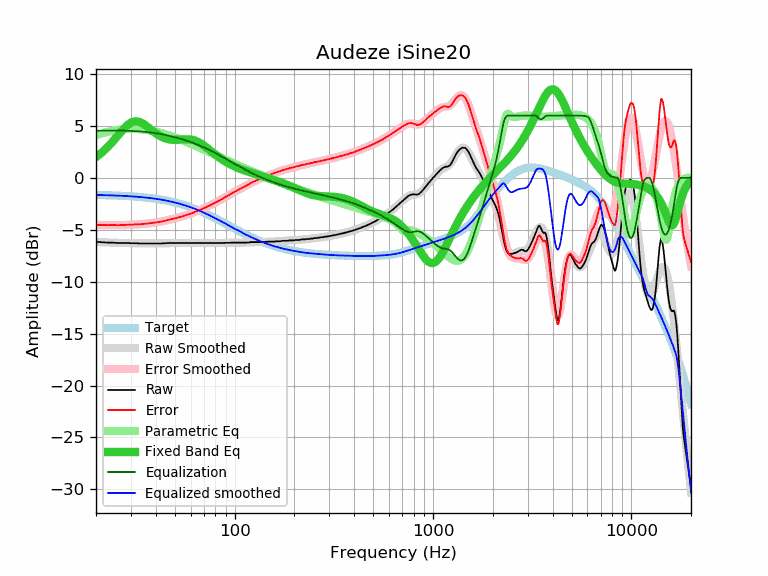

Source data for this figure (header and first rows):
frequency, raw, error, smoothed, error_smoothed, equalization, parametric_eq, equalized_raw, equalized_smoothed, target
20, -6.18, -4.53, -6.18, -4.53, 4.53, 2.00, -1.65, -1.65, -1.65
21, -6.19, -4.53, -6.20, -4.54, 4.54, 2.31, -1.65, -1.66, -1.66
22, -6.22, -4.55, -6.22, -4.55, 4.55, 2.64, -1.67, -1.67, -1.67
23, -6.24, -4.56, -6.23, -4.55, 4.55, 3.00, -1.69, -1.68, -1.68
24, -6.24, -4.55, -6.24, -4.55, 4.55, 3.38, -1.69, -1.69, -1.69
25, -6.26, -4.56, -6.25, -4.55, 4.55, 3.77, -1.71, -1.70, -1.70
26, -6.28, -4.56, -6.27, -4.55, 4.55, 4.16, -1.73, -1.72, -1.72
27, -6.28, -4.55, -6.28, -4.55, 4.55, 4.53, -1.74, -1.73, -1.73
28, -6.28, -4.53, -6.28, -4.54, 4.54, 4.85, -1.74, -1.75, -1.75
29, -6.28, -4.52, -6.29, -4.53, 4.53, 5.12, -1.75, -1.76, -1.76
30, -6.30, -4.52, -6.30, -4.52, 4.52, 5.31, -1.78, -1.78, -1.78
31, -6.30, -4.50, -6.30, -4.51, 4.51, 5.42, -1.79, -1.80, -1.80
32, -6.30, -4.48, -6.31, -4.49, 4.49, 5.44, -1.81, -1.82, -1.82
33, -6.32, -4.48, -6.31, -4.47, 4.47, 5.39, -1.85, -1.84, -1.84
34, -6.32, -4.46, -6.32, -4.45, 4.45, 5.29, -1.87, -1.86, -1.86
35, -6.32, -4.44, -6.32, -4.43, 4.43, 5.14, -1.89, -1.89, -1.89
36, -6.32, -4.41, -6.32, -4.41, 4.41, 4.97, -1.91, -1.91, -1.91
37, -6.32, -4.38, -6.32, -4.39, 4.39, 4.79, -1.93, -1.94, -1.94
38, -6.32, -4.36, -6.32, -4.36, 4.36, 4.62, -1.96, -1.96, -1.96
39, -6.32, -4.33, -6.32, -4.33, 4.33, 4.45, -1.99, -1.99, -1.99
40, -6.32, -4.30, -6.32, -4.30, 4.30, 4.29, -2.02, -2.02, -2.02
41, -6.32, -4.27, -6.31, -4.26, 4.26, 4.16, -2.06, -2.05, -2.05
42, -6.32, -4.24, -6.31, -4.23, 4.23, 4.03, -2.09, -2.08, -2.08
43, -6.32, -4.21, -6.31, -4.19, 4.19, 3.93, -2.13, -2.11, -2.11
44, -6.30, -4.15, -6.30, -4.15, 4.15, 3.85, -2.15, -2.15, -2.15
45, -6.30, -4.12, -6.30, -4.11, 4.11, 3.78, -2.19, -2.18, -2.18
46, -6.28, -4.06, -6.29, -4.07, 4.07, 3.73, -2.21, -2.22, -2.22
47, -6.28, -4.02, -6.29, -4.03, 4.03, 3.69, -2.25, -2.26, -2.26
48, -6.28, -3.98, -6.29, -3.99, 3.99, 3.67, -2.29, -2.30, -2.30
49, -6.28, -3.94, -6.28, -3.95, 3.95, 3.65, -2.33, -2.34, -2.34
50, -6.28, -3.90, -6.28, -3.90, 3.90, 3.65, -2.38, -2.38, -2.38
51, -6.28, -3.86, -6.28, -3.86, 3.86, 3.65, -2.42, -2.42, -2.42
52, -6.28, -3.82, -6.28, -3.82, 3.82, 3.66, -2.46, -2.46, -2.46
53, -6.28, -3.78, -6.28, -3.77, 3.77, 3.67, -2.51, -2.50, -2.50
54, -6.28, -3.73, -6.28, -3.73, 3.73, 3.69, -2.55, -2.55, -2.55
55, -6.28, -3.69, -6.28, -3.68, 3.68, 3.70, -2.60, -2.59, -2.59
56, -6.28, -3.64, -6.28, -3.64, 3.64, 3.71, -2.64, -2.64, -2.64
57, -6.28, -3.59, -6.28, -3.59, 3.59, 3.71, -2.69, -2.69, -2.69
58, -6.28, -3.54, -6.28, -3.54, 3.54, 3.71, -2.74, -2.74, -2.74
59, -6.28, -3.50, -6.28, -3.49, 3.49, 3.71, -2.79, -2.78, -2.78
60, -6.28, -3.45, -6.28, -3.45, 3.45, 3.69, -2.83, -2.83, -2.83
61, -6.28, -3.40, -6.28, -3.40, 3.40, 3.67, -2.88, -2.88, -2.88
62, -6.28, -3.35, -6.28, -3.35, 3.35, 3.64, -2.93, -2.93, -2.93
63, -6.28, -3.29, -6.28, -3.29, 3.29, 3.59, -2.99, -2.99, -2.99
64, -6.28, -3.24, -6.28, -3.24, 3.24, 3.54, -3.04, -3.04, -3.04
65, -6.28, -3.19, -6.28, -3.19, 3.19, 3.49, -3.09, -3.09, -3.09
66, -6.28, -3.14, -6.28, -3.14, 3.14, 3.42, -3.14, -3.14, -3.14
67, -6.28, -3.09, -6.28, -3.09, 3.09, 3.35, -3.19, -3.19, -3.19
68, -6.28, -3.03, -6.28, -3.03, 3.03, 3.27, -3.25, -3.25, -3.25
69, -6.28, -2.98, -6.28, -2.98, 2.98, 3.19, -3.30, -3.30, -3.30
70, -6.28, -2.92, -6.28, -2.92, 2.92, 3.10, -3.36, -3.36, -3.36
71, -6.28, -2.87, -6.28, -2.87, 2.87, 3.01, -3.41, -3.41, -3.41
72, -6.28, -2.82, -6.28, -2.82, 2.82, 2.93, -3.46, -3.46, -3.46
73, -6.28, -2.76, -6.28, -2.76, 2.76, 2.84, -3.52, -3.52, -3.52
74, -6.28, -2.71, -6.28, -2.71, 2.71, 2.75, -3.57, -3.57, -3.57
75, -6.28, -2.65, -6.28, -2.65, 2.65, 2.66, -3.63, -3.63, -3.63
76, -6.28, -2.60, -6.28, -2.60, 2.60, 2.57, -3.68, -3.68, -3.68
77, -6.28, -2.55, -6.28, -2.55, 2.55, 2.48, -3.73, -3.73, -3.73
78, -6.28, -2.49, -6.28, -2.49, 2.49, 2.39, -3.79, -3.79, -3.79
79, -6.28, -2.44, -6.28, -2.44, 2.44, 2.31, -3.84, -3.84, -3.84
... 553 more rows
